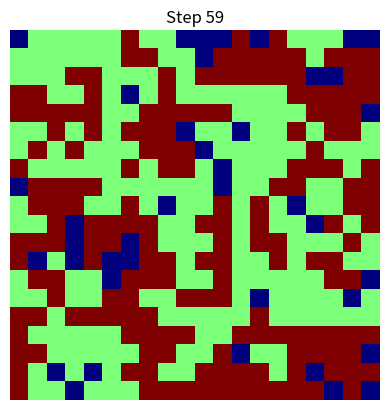

Reproduce this figure in Python.
import numpy as np
import matplotlib.pyplot as plt
import random

def initialize_grid(n, blue_ratio=0.45, red_ratio=0.45, empty_ratio=0.1): #Инициализация графа
    cells = ["blue"] * int(n * n * blue_ratio) + ["red"] * int(n * n * red_ratio) + ["empty"] * int(n * n * empty_ratio) # Появление полей
    random.shuffle(cells) # Рандомятся по квадрату
    grid = np.array(cells).reshape(n, n)
    return grid

def is_happy(grid, x, y): # Функция, которая определяет "счастливую клетку"
    cell = grid[x, y]
    if cell == "empty":
        return True

    same_color_neighbors = 0
    for dx in [-1, 0, 1]:
        for dy in [-1, 0, 1]:
            if dx == 0 and dy == 0:
                continue
            nx, ny = x + dx, y + dy
            if 0 <= nx < grid.shape[0] and 0 <= ny < grid.shape[1] and grid[nx, ny] == cell:
                same_color_neighbors += 1

    return same_color_neighbors >= 2

def find_unhappy_cell(grid): # Функция для "несчастливой клетки"
    n = grid.shape[0]
    unhappy_cells = [(x, y) for x in range(n) for y in range(n) if not is_happy(grid, x, y) and grid[x, y] != "empty"]
    return random.choice(unhappy_cells) if unhappy_cells else None

def find_empty_cell(grid):  #Нахождение пустой клетки
    empty_cells = [(x, y) for x in range(grid.shape[0]) for y in range(grid.shape[1]) if grid[x, y] == "empty"]
    return random.choice(empty_cells) if empty_cells else None

def simulate(grid, steps): # Перемещение в пустые клетки
    for step in range(steps):
        unhappy_cell = find_unhappy_cell(grid)
        if unhappy_cell is None:
            break

        empty_cell = find_empty_cell(grid)
        if empty_cell:
            grid[empty_cell], grid[unhappy_cell] = grid[unhappy_cell], "empty"

        if step % 10 == 0 or step == steps - 1:
            plot_grid(grid, title=f"Step {step}")

def plot_grid(grid, title=""): # Визуализация
    color_map = {"blue": 1, "red": 2, "empty": 0}
    mapped_grid = np.vectorize(color_map.get)(grid)
    plt.imshow(mapped_grid, cmap="jet", interpolation="nearest")
    plt.title(title)
    plt.axis("off")
    plt.show()

n = 20 # Количество клеток
steps = 60 # Количество иттераций

grid = initialize_grid(n)
simulate(grid, steps)

